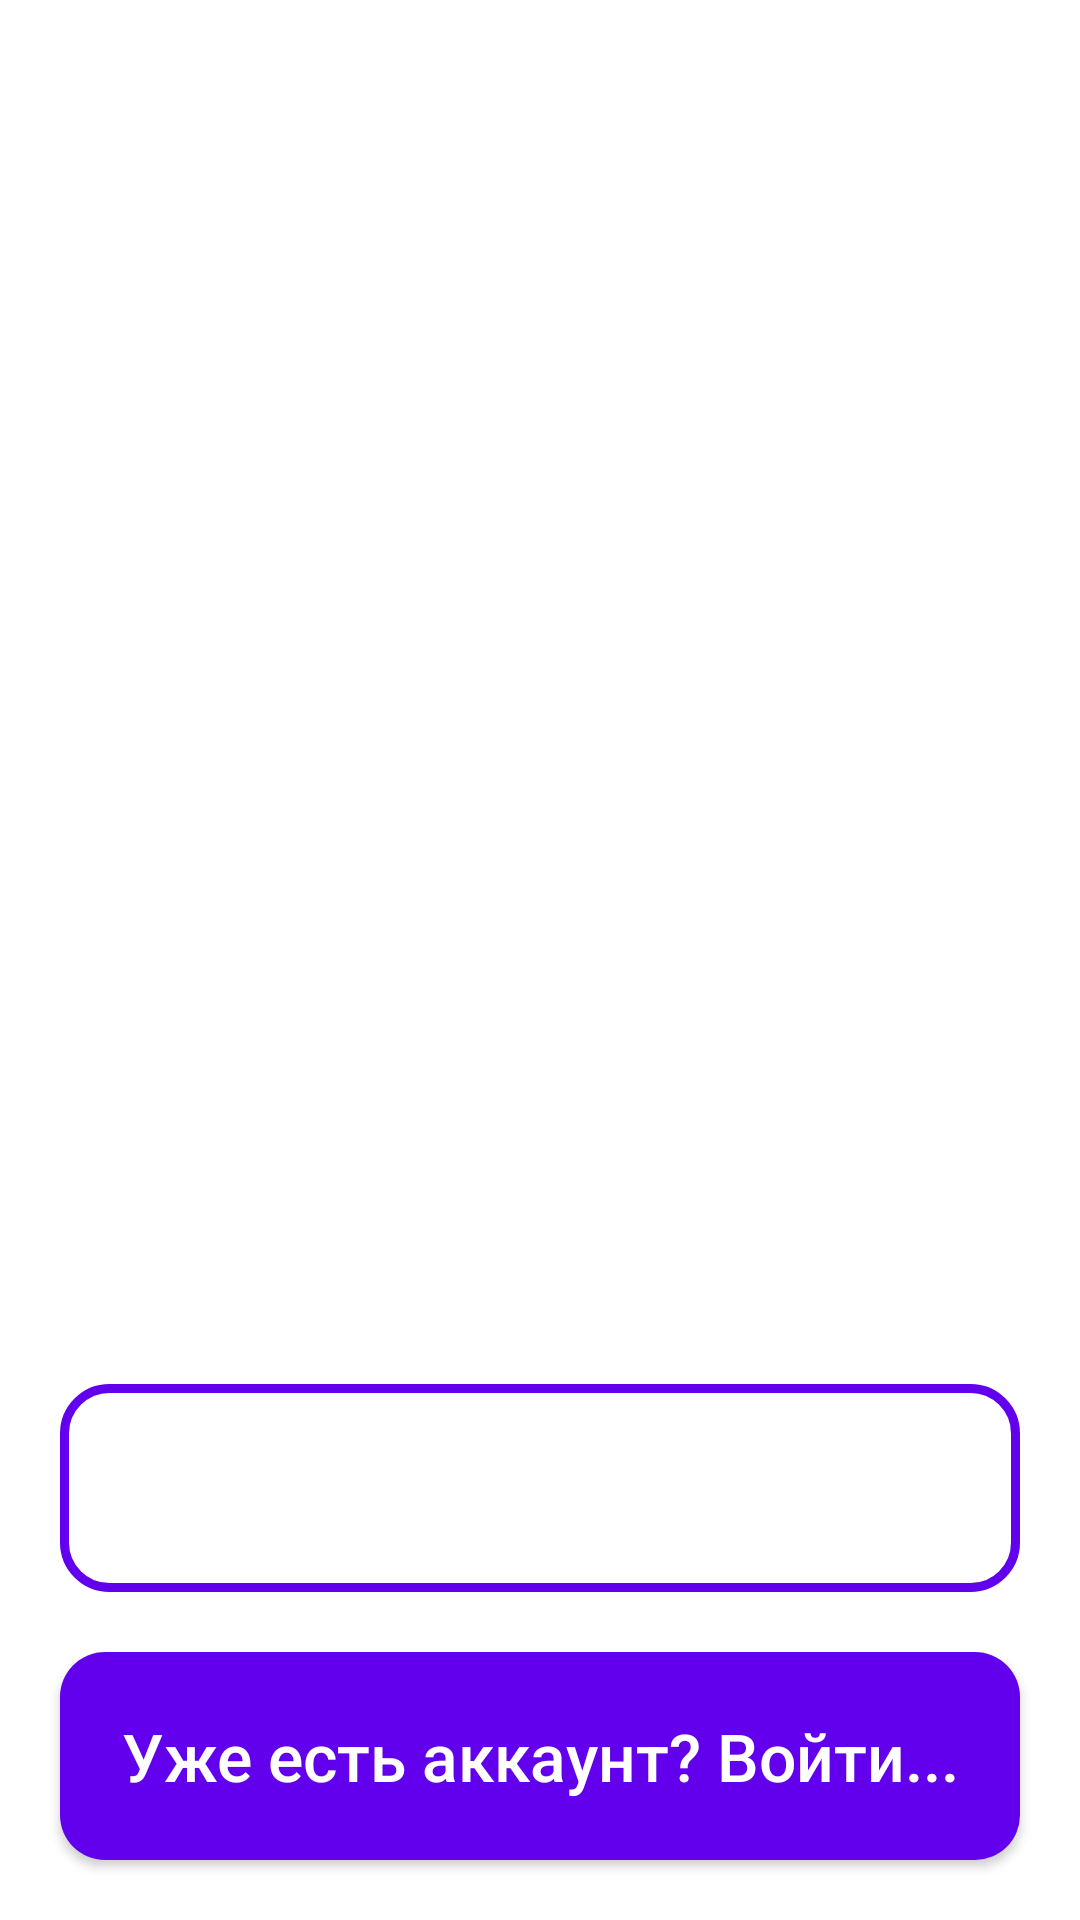

Here is an Android app screen rendered from its layout file. Give the layout XML and the strings, colors and styles it references.
<!-- AndroidManifest.xml: application theme Theme.MyMagazine -->
<!-- res/layout/activity_main.xml -->
<?xml version="1.0" encoding="utf-8"?>
<RelativeLayout xmlns:android="http://schemas.android.com/apk/res/android"
    xmlns:app="http://schemas.android.com/apk/res-auto"
    xmlns:tools="http://schemas.android.com/tools"
    android:layout_width="match_parent"
    android:layout_height="match_parent"
    tools:context=".UI.Users.MainActivity"
    android:background="@drawable/welcome">

    <ImageView
        android:id="@+id/app_logo"
        android:layout_width="330dp"
        android:layout_height="120dp"
        android:layout_centerHorizontal="true"
        android:layout_marginTop="80dp"
        android:src="@drawable/applogo"/>

    <TextView
        android:id="@+id/app_slogan"
        android:layout_width="220dp"
        android:layout_height="wrap_content"
        android:layout_below="@id/app_logo"
        android:layout_centerHorizontal="true"
        android:text="Ищу товары и услуги в своем городе"
        android:textAlignment="center"
        android:textColor="@color/white"
        android:textSize="25sp"
        android:textStyle="bold|italic"/>

    <Button
        android:id="@+id/main_join_btn"
        android:layout_width="match_parent"
        android:layout_height="wrap_content"
        android:layout_marginBottom="20dp"
        android:layout_marginStart="20dp"
        android:layout_marginEnd="20dp"
        android:layout_above="@id/main_login_btn"
        android:background="@drawable/input_design"
        android:padding="20dp"
        android:text="Регистрация"
        android:textAllCaps="false"
        android:textSize="22dp"
        android:textColor="@color/white"/>

    <Button
        android:id="@+id/main_login_btn"
        android:layout_width="match_parent"
        android:layout_height="wrap_content"
        android:layout_alignParentBottom="true"
        android:layout_alignParentStart="true"
        android:layout_marginBottom="20dp"
        android:layout_marginStart="20dp"
        android:layout_marginEnd="20dp"
        android:background="@drawable/button"
        android:padding="20dp"
        android:text="Уже есть аккаунт? Войти..."
        android:textAllCaps="false"
        android:textSize="22dp"
        android:textColor="@color/white"/>

</RelativeLayout>
<!-- resources referenced by this layout -->
<resources>
  <!-- drawable button (drawable) -->
  <?xml version="1.0" encoding="utf-8"?>
  <shape xmlns:android="http://schemas.android.com/apk/res/android">
      <solid
          android:color="@color/purple_500">
      </solid>
      <corners
          android:radius="15dp">
      </corners>
  </shape>
  <!-- drawable input_design (drawable) -->
  <?xml version="1.0" encoding="utf-8"?>
  <shape xmlns:android="http://schemas.android.com/apk/res/android">
      <stroke
          android:color="@color/purple_500"
          android:width="3dp">
      </stroke>
      <corners
          android:radius="15dp">
      </corners>
  </shape>
  <style name="Theme.MyMagazine" parent="Theme.MaterialComponents.DayNight.NoActionBar">
          
          <item name="colorPrimary">@color/purple_500</item>
          <item name="colorPrimaryVariant">@color/purple_700</item>
          <item name="colorOnPrimary">@color/white</item>
          
          <item name="colorSecondary">@color/teal_200</item>
          <item name="colorSecondaryVariant">@color/teal_700</item>
          <item name="colorOnSecondary">@color/black</item>
          
          <item name="android:statusBarColor" tools:targetApi="l">?attr/colorPrimaryVariant</item>
          
      </style>
  <!-- not gathered from this repository: default colours our renderer supplied (Android Studio template values) -->
  <color name="purple_500">#FF6200EE</color>
  <color name="purple_700">#FF3700B3</color>
  <color name="teal_200">#FF03DAC5</color>
  <color name="teal_700">#FF018786</color>
  <color name="black">#FF000000</color>
  <color name="white">#FFFFFFFF</color>
</resources>
